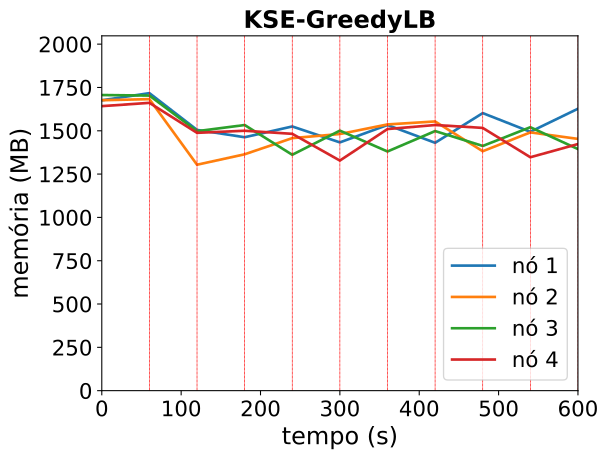

Source data for this figure (header and first rows):
timestamp, ppgcc-m02_pod_amount, ppgcc-m02_memory, ppgcc-m02_cpu, ppgcc-m03_pod_amount, ppgcc-m03_memory, ppgcc-m03_cpu, ppgcc-m04_pod_amount, ppgcc-m04_memory, ppgcc-m04_cpu, ppgcc-m05_pod_amount, ppgcc-m05_memory, ppgcc-m05_cpu
0, 10, 1716196, 1142498266, 10, 1716512, 1111176811, 10, 1747292, 1174691733, 10, 1681648, 1055884462
60, 10, 1758436, 1150939179, 10, 1722980, 1068239707, 10, 1743992, 1189441150, 10, 1701052, 1023722305
120, 10, 1541164, 1287949782, 10, 1335388, 1169984166, 10, 1533584, 1264790814, 10, 1523776, 1230251437
180, 10, 1497868, 1218225954, 10, 1397032, 1155090842, 10, 1570016, 1237106819, 10, 1536184, 1225334306
240, 10, 1561492, 1350196946, 10, 1492600, 1229170464, 10, 1394192, 1294095027, 10, 1517968, 1072581109
300, 10, 1467376, 1367865688, 10, 1516888, 1278479562, 10, 1536852, 1117023924, 10, 1359964, 1309110788
360, 10, 1570072, 1194403311, 10, 1573516, 1354433362, 10, 1413564, 1252051107, 10, 1546216, 1172879565
420, 9, 1465000, 1227177958, 10, 1591072, 1430969150, 10, 1534344, 1086427462, 11, 1570108, 1107553897
480, 9, 1640428, 1280390056, 10, 1415116, 1125414971, 10, 1446300, 1189613380, 11, 1552948, 1389744263
540, 10, 1529988, 1339239518, 10, 1526392, 1111215205, 10, 1557048, 1190566572, 10, 1379552, 1362842509
600, 11, 1666344, 1403717168, 11, 1488052, 1228117137, 9, 1427952, 1160404429, 9, 1457696, 1204279472
